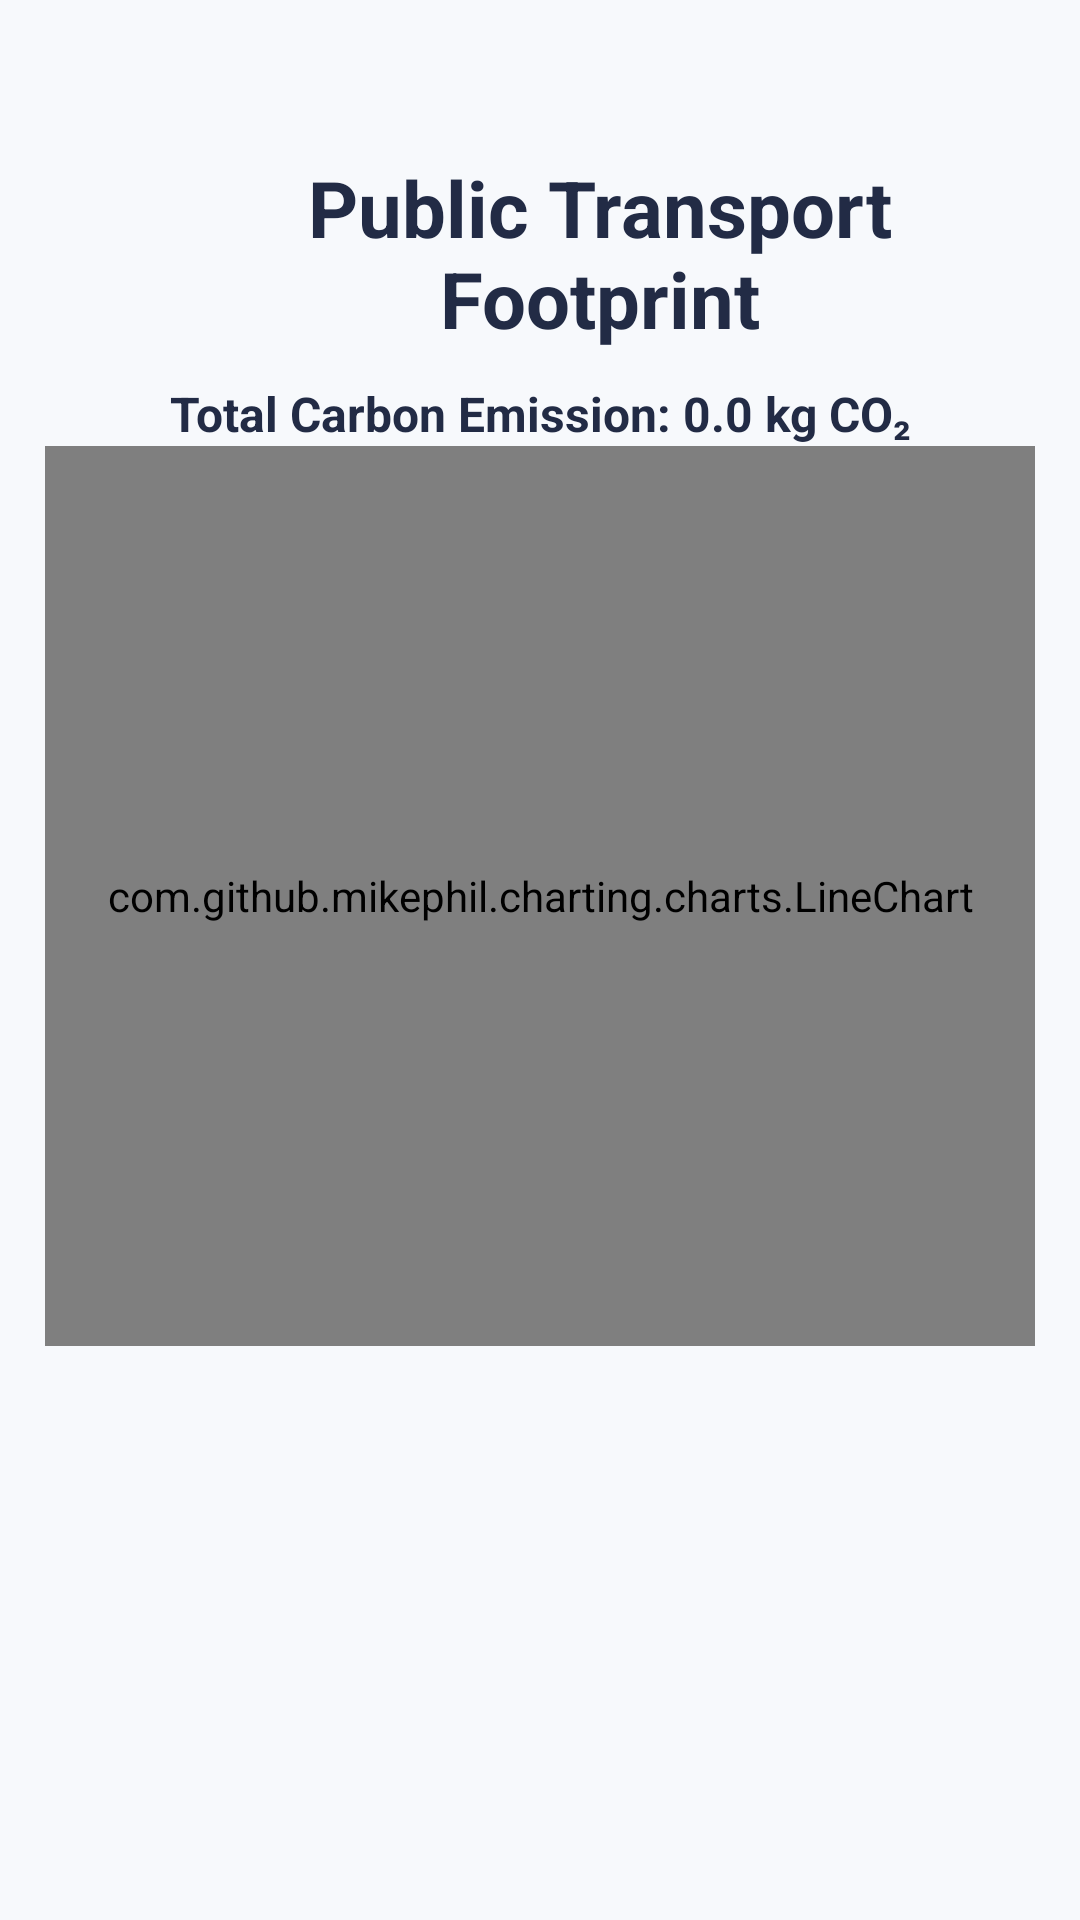

Reconstruct the res/layout file that produces this screen, plus the resources it refers to.
<!-- AndroidManifest.xml: application theme Theme.CarbonFootprintCalculation -->
<!-- res/layout/fragment_view_public_transport_result.xml -->
<?xml version="1.0" encoding="utf-8"?>
<layout xmlns:android="http://schemas.android.com/apk/res/android"
    xmlns:tools="http://schemas.android.com/tools"
    xmlns:app="http://schemas.android.com/apk/res-auto">

    <data>
        <variable
            name="model"
            type="com.example.carbonfootprintcalculation.dashboard.ViewPublicTransportResultFragment" />
    </data>

    <androidx.constraintlayout.widget.ConstraintLayout
        android:layout_width="match_parent"
        android:layout_height="match_parent"
        android:background="@color/background"
        android:paddingStart="@dimen/margin_15"
        android:paddingEnd="@dimen/margin_15"
        android:paddingTop="@dimen/margin_20">

        
        <androidx.constraintlayout.widget.ConstraintLayout
            android:id="@+id/topBar"
            android:layout_width="match_parent"
            android:layout_height="wrap_content"
            app:layout_constraintTop_toTopOf="parent"
            app:layout_constraintStart_toStartOf="parent"
            app:layout_constraintEnd_toEndOf="parent">

            <ImageView
                android:id="@+id/backIv"
                android:layout_width="40dp"
                android:layout_height="40dp"
                android:background="@drawable/ic_back"
                app:layout_constraintStart_toStartOf="parent"
                app:layout_constraintTop_toTopOf="parent"
                app:layout_constraintBottom_toBottomOf="parent" />

            <TextView
                android:id="@+id/titTv"
                android:layout_width="0dp"
                android:layout_height="wrap_content"
                android:gravity="center"
                android:text="Public Transport Footprint"
                android:textColor="@color/page_title_text_color"
                android:textSize="@dimen/title_text_size"
                android:textStyle="bold"
                app:layout_constraintStart_toEndOf="@id/backIv"
                app:layout_constraintEnd_toEndOf="parent"
                app:layout_constraintTop_toTopOf="@id/backIv"
                app:layout_constraintBottom_toBottomOf="@id/backIv" />

            <TextView
                android:id="@+id/totalEmissionTv"
                android:layout_width="match_parent"
                android:layout_height="wrap_content"
                android:text="Total Carbon Emission: 0.0 kg CO₂"
                android:textSize="16sp"
                android:textStyle="bold"
                android:textColor="@color/page_title_text_color"
                android:gravity="center"
                android:paddingTop="@dimen/margin_10"
                app:layout_constraintTop_toBottomOf="@id/titTv"
                app:layout_constraintStart_toStartOf="parent"
                app:layout_constraintEnd_toEndOf="parent" />
        </androidx.constraintlayout.widget.ConstraintLayout>


        <androidx.constraintlayout.widget.ConstraintLayout
            android:id="@+id/layoutTwo"
            android:layout_width="match_parent"
            android:layout_height="wrap_content"
            app:layout_constraintTop_toBottomOf="@id/topBar"
            app:layout_constraintStart_toStartOf="parent"
            app:layout_constraintEnd_toEndOf="parent">

            <HorizontalScrollView
                android:id="@+id/horizontal_only"
                android:layout_width="match_parent"
                android:layout_height="wrap_content"
                android:fillViewport="true"
                android:scrollbars="horizontal"
                app:layout_constraintTop_toTopOf="parent"
                app:layout_constraintStart_toStartOf="parent"
                app:layout_constraintEnd_toEndOf="parent">

                <com.github.mikephil.charting.charts.LineChart
                    android:id="@+id/lineChart"
                    android:layout_width="match_parent"
                    android:layout_height="300dp"/>
            </HorizontalScrollView>

            <androidx.recyclerview.widget.RecyclerView
                android:id="@+id/transportResultListRecycle"
                android:layout_width="match_parent"
                android:layout_height="wrap_content"
                tools:listitem="@layout/public_transport_items"
                app:layout_constraintTop_toBottomOf="@id/horizontal_only" />

        </androidx.constraintlayout.widget.ConstraintLayout>

    </androidx.constraintlayout.widget.ConstraintLayout>


</layout>
<!-- res/layout/public_transport_items.xml (included above) -->
<?xml version="1.0" encoding="utf-8"?>
<androidx.cardview.widget.CardView xmlns:android="http://schemas.android.com/apk/res/android"
    xmlns:card_view="http://schemas.android.com/apk/res-auto"
    android:layout_width="match_parent"
    android:layout_height="wrap_content"
    android:layout_margin="8dp"
    card_view:cardCornerRadius="12dp"
    card_view:cardElevation="6dp">

    <LinearLayout
        android:layout_width="match_parent"
        android:layout_height="wrap_content"
        android:orientation="vertical"
        android:padding="16dp">

        <TextView
            android:id="@+id/publicTransportTypeTv"
            android:layout_width="wrap_content"
            android:layout_height="wrap_content"
            android:text="Public Transport Type " />

        <TextView
            android:id="@+id/publicTransportDisTv"
            android:layout_width="wrap_content"
            android:layout_height="wrap_content"
            android:text="Distance" />

        <TextView
            android:id="@+id/emissionRTv"
            android:layout_width="wrap_content"
            android:layout_height="wrap_content"
            android:text="Emission Rate" />

        <TextView
            android:id="@+id/timeDateTv"
            android:layout_width="wrap_content"
            android:layout_height="wrap_content"
            android:text="Timestamp" />

    </LinearLayout>
</androidx.cardview.widget.CardView>
<!-- resources referenced by this layout -->
<resources>
  <color name="background">#F7F9FC</color>
  <color name="page_title_text_color">#222B45</color>
  <dimen name="margin_10">10dp</dimen>
  <dimen name="margin_15">15dp</dimen>
  <dimen name="margin_20">20dp</dimen>
  <dimen name="title_text_size">26sp</dimen>
  <style name="Theme.CarbonFootprintCalculation" parent="Base.Theme.CarbonFootprintCalculation" />
  <style name="Base.Theme.CarbonFootprintCalculation" parent="Theme.Material3.DayNight.NoActionBar">
          
          
      </style>
</resources>
